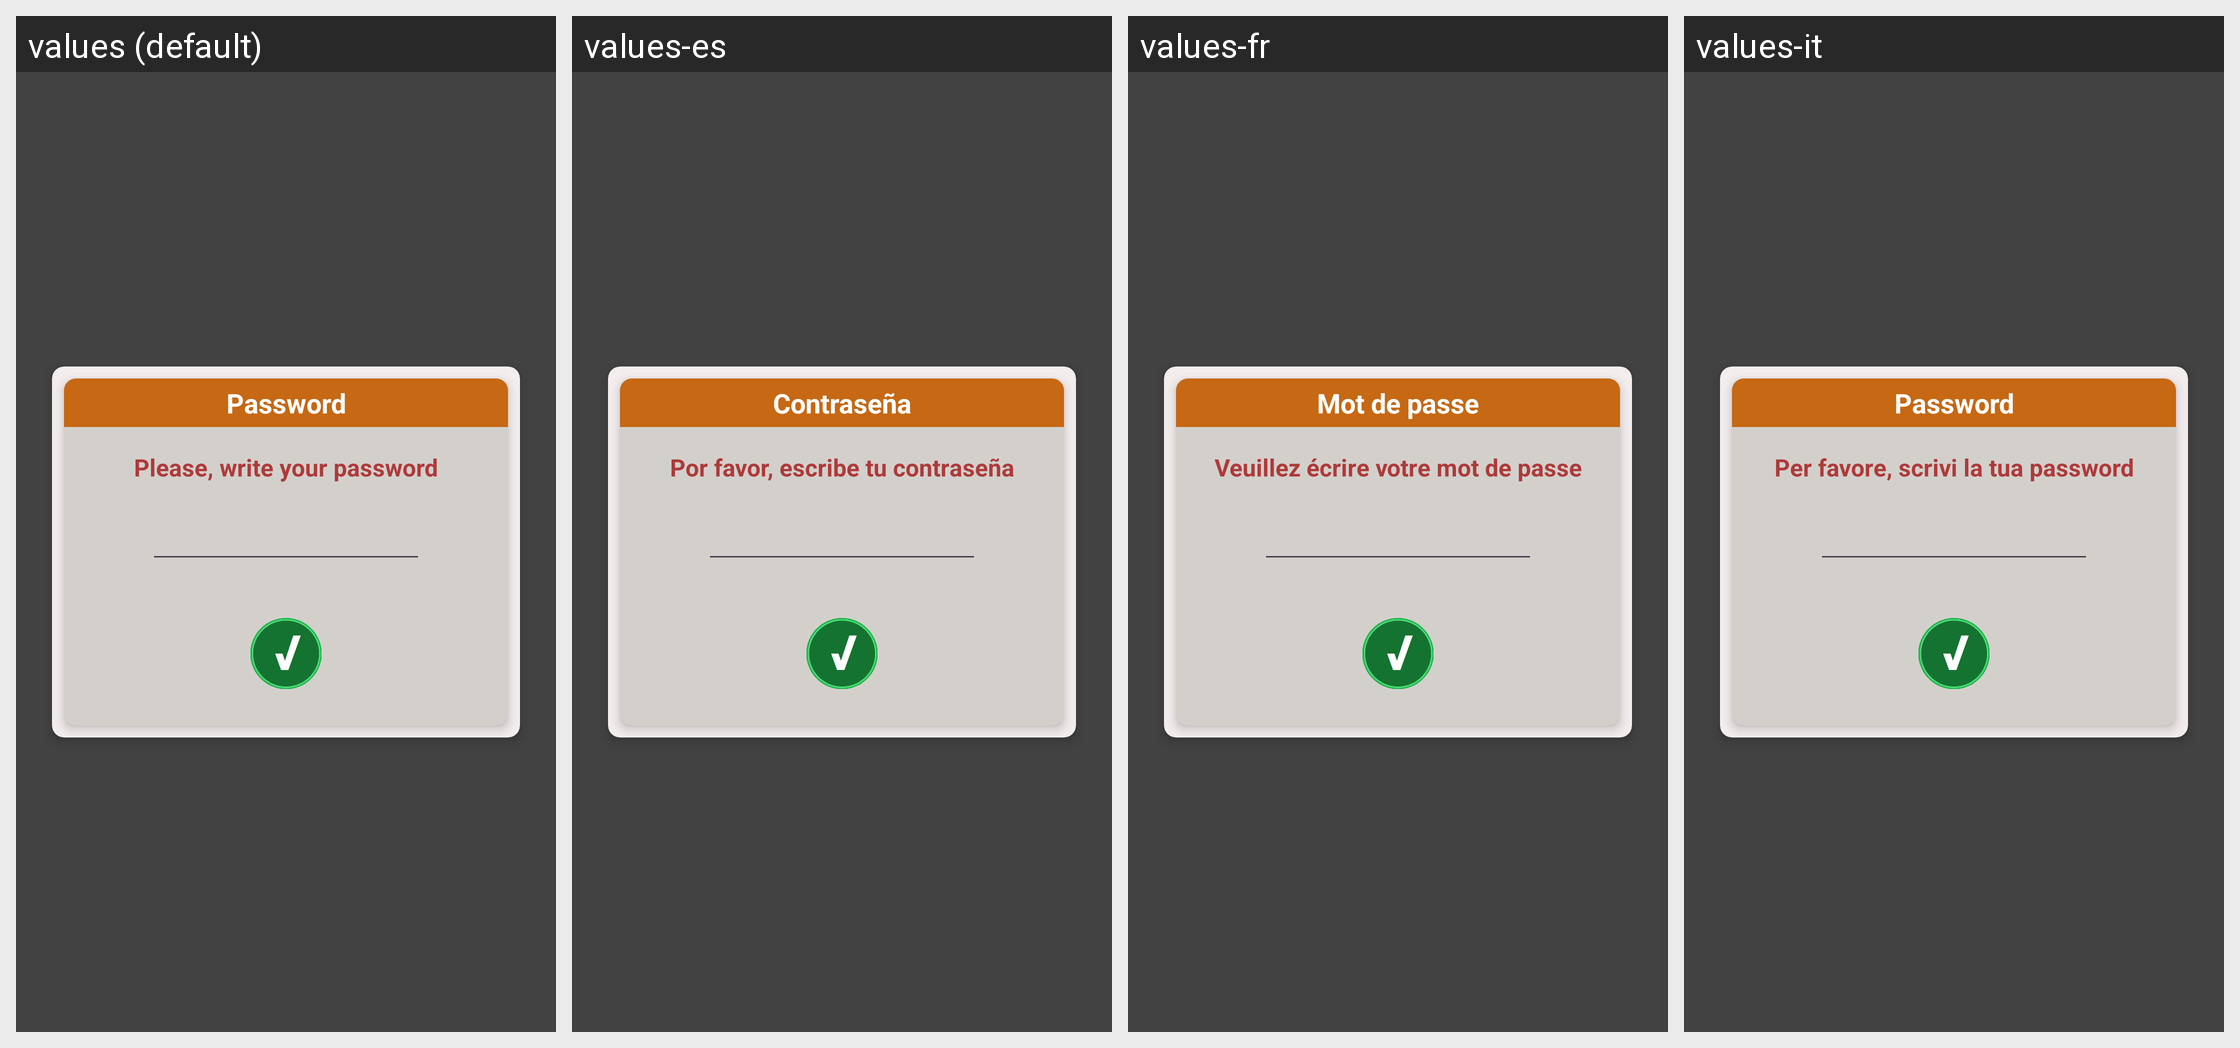

For this localized Android screen grid, give each drawn string resource with its value in every locale shown.
Android screen res/layout/fragment_password.xml rendered under 4 locales, left to right: values (default), values-es, values-fr, values-it. Device: Nexus 5 (rendered at 1080×1920; each locale shown at half size, 540×960, under a caption strip naming it); theme Theme.MyApplication.
Other locales in the repository, not shown: values-pt.
Strings drawn on this screen, with the default value and each locale's value (text and hints the layout hard-codes, and strings that could not be matched under every locale, appear in the picture but are not listed):

password
  values: Password
  values-es: Contraseña
  values-fr: Mot de passe
  values-it: Password

password_instruction
  values: Please, write your password
  values-es: Por favor, escribe tu contraseña
  values-fr: Veuillez écrire votre mot de passe
  values-it: Per favore, scrivi la tua password
